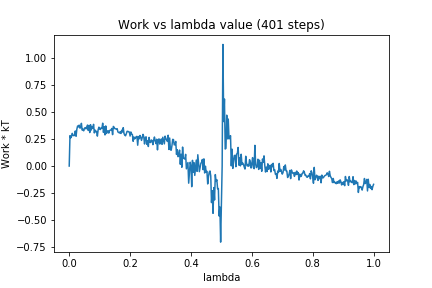

The table this chart was drawn from, first rows:
0, 0.0
1, 0.2827
2, 0.2624
3, 0.2737
4, 0.304
5, 0.2855
6, 0.2829
7, 0.2849
8, 0.3259
9, 0.2769
10, 0.3412
11, 0.3723
12, 0.3636
13, 0.3802
14, 0.3533
15, 0.3555
16, 0.397
17, 0.3347
18, 0.3424
19, 0.3276
20, 0.3508
21, 0.3572
22, 0.3456
23, 0.3643
24, 0.3809
25, 0.3314
26, 0.3775
27, 0.3113
28, 0.3844
29, 0.3349
30, 0.3657
31, 0.3522
32, 0.3877
33, 0.308
34, 0.3343
35, 0.318
36, 0.3227
37, 0.2781
38, 0.3364
39, 0.3614
40, 0.3436
41, 0.3395
42, 0.3567
43, 0.351
44, 0.3983
45, 0.3126
46, 0.3652
47, 0.2894
48, 0.3729
49, 0.3028
50, 0.3254
51, 0.3284
52, 0.3063
53, 0.3303
54, 0.333
55, 0.3365
56, 0.3495
57, 0.2919
58, 0.3684
59, 0.3599
60, 0.3475
... 340 more rows
